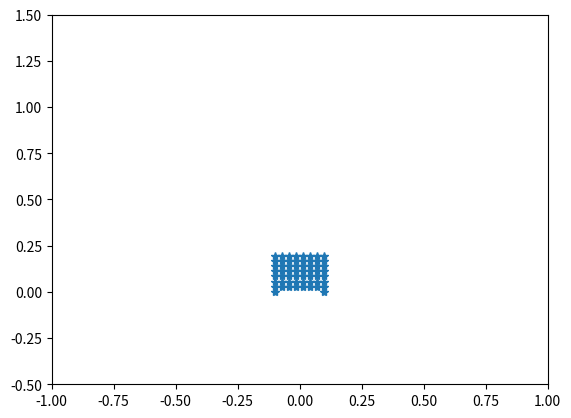
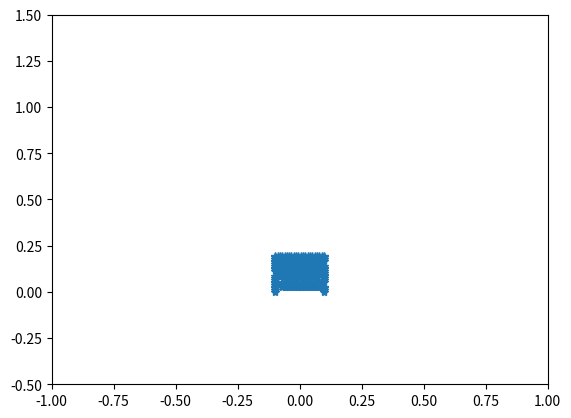

Here is the Python script that generated these plots, in order:
import numpy as np
import matplotlib.pyplot as plt
import math
#This is a mesh generator for quasi-1D parachte
#this is the one with matcher dressing techniques for the cables(suspension lines)

#This is a sin curve
#int  nPoints, number of nodes
#int* xArray, x coordinates of these nodes
#int* yArray, y coordinates of these nodes
def sinCurve(plotOrNot):
    nPoints = 800;

    A = 0.2;
    k = 9
    xArray = np.linspace(-0.5,0.5,num=nPoints)
    yArray = A*np.sin((2*k)*np.pi*(xArray + 0.5)-0.5*np.pi)
    if(plotOrNot):
        plt.plot(xArray, yArray,'-*')
        plt.ylim([-0.5,1.5])
        plt.xlim([-1,1])
        plt.show()
    return nPoints, xArray, yArray

#This is a straight line
#int  nPoints, number of nodes
#int* xArray, x coordinates of these nodes
#int* yArray, y coordinates of these nodes
def straightLine(nPoints):
    xArray = np.linspace(-0.5,0.5,num=nPoints)
    yArray = 0*xArray
    return nPoints, xArray, yArray



#This is a hat shape function
#int  nPoints, number of nodes
#int* xArray, x coordinates of these nodes
#int* yArray, y coordinates of these nodes
def hatShape():
    k = 25
    nPoints = 301;
    xArray = np.zeros(nPoints)
    yArray = np.zeros(nPoints)

    xArray[0:k+1] = np.linspace(0,0.25,num=k+1)
    yArray[0:k+1] = 0

    xArray[k:2*k+1] = 0.25
    yArray[k:2*k+1] = np.linspace(0,0.25,num=k+1)

    xArray[2*k:3*k+1] = np.linspace(0.25,0,num=k+1)
    yArray[2*k:3*k+1] = 0.25

    xArray[3*k:4*k+1] = 0
    yArray[3*k:4*k+1] = np.linspace(0.25,0.5,num=k+1)

    xArray[4*k:8*k+1] = np.linspace(0,1,num=4*k+1)
    yArray[4*k:8*k+1] = 0.5

    xArray[8*k:9*k+1] = 1
    yArray[8*k:9*k+1] = np.linspace(0.5,0.25,num=k+1)

    xArray[9*k:10*k+1] = np.linspace(1,0.75,num=k+1)
    yArray[9*k:10*k+1] = 0.25

    xArray[10*k:11*k+1] = 0.75
    yArray[10*k:11*k+1] = np.linspace(0.25,0,num=k+1)

    xArray[11*k:12*k+1] = np.linspace(0.75,1,num=k+1)
    yArray[11*k:12*k+1] = 0

    return nPoints, xArray, yArray

def candle():
    xx = np.array([-0.5, -0.2, -0.2, -0.45, -0.5, -0.2, -0.2, -0.5, -0.48, -0.38, -0.375, -0.25, -0.245, -0.13, -0.125, -0.05, -0.045, 0.045, 0.05, 0.125, 0.13, 0.245, 0.25,
          0.375, 0.38, 0.48, 0.5, 0.2, 0.2, 0.5, 0.45, 0.2, 0.2, 0.5]);
    yy = np.array([0, 0, 0.125, 0.125, 0.25, 0.25, 0.375, 0.375, 1, 1, 0.5, 0.5, 1, 1, 0.5, 0.5, 1, 1, 0.5, 0.5, 1, 1, 0.5, 0.5, 1, 1, 0.375, 0.375, 0.25, 0.25, 0.125, 0.125, 0, 0]);

    num = len(xx)
    return num, xx, yy


def zCurve(scaleX,scaleY):
    x = np.array([-0.5, -0.1, -0.5, 0.5, 0.1,  0.5])
    y = np.array([0.0,  0,   1,    1,   0.0 ,  0.0])

    return 6, x*scaleX, y*scaleY

def nCurve(scaleX,scaleY):
    x = np.array([-0.5, -0.5, 0.5, 0.5])
    y = np.array([0.0,     1,   1, 0.0])

    return 4, x*scaleX, y*scaleY

def hilbertCurveRecursive(n):
    ''' Generate Hilbert curve . 'n' must be a power of two. '''
    # recursion base
    if n == 1:
        return np.zeros((1, 1), np.int32)
    # make (n/2, n/2) index
    t = hilbertCurveRecursive(n//2)
    # flip it four times and add index offsets
    a = np.flipud(np.rot90(t))
    b = t + t.size
    c = t + t.size*2
    d = np.flipud(np.rot90(t, -1)) + t.size*3
    # and stack four tiles into resulting array
    return np.vstack(map(np.hstack, [[a, b], [d, c]]))
def hilbertCurve(order,scaleX, scaleY):

    n = 2**order;
    idx = hilbertCurveRecursive(n)
    idx = np.rot90(idx,-1)
    idx = np.fliplr(idx)
    y, x = np.indices(idx.shape).reshape(2, -1) /(n-1.0)
    x = x - 0.5;
    x[idx.ravel()], y[idx.ravel()] = x.copy(), y.copy()



    return x.size, x*scaleX, y*scaleY

def refinedHilbertCurve(order, cl, scale, plotOrNot):

    num,x,y = hilbertCurve(order,scale)
    ds = np.sqrt((y[1]-y[0])**2 + (x[1] - x[0])**2)
    n = max(np.ceil(ds/cl), 1) #n small segments on each segment
    nPoints = int((num-1)*n + 1)
    xArray = np.zeros(nPoints)
    yArray = np.zeros(nPoints)
    k1 = 0;
    k2 = 0;
    for i in range(num-1):

        k2 = k1 + n

        xArray[k1:k2+1] = np.linspace(x[i],x[i+1],num=n+1)
        yArray[k1:k2+1] = np.linspace(y[i],y[i+1],num=n+1)

        k1 = k2;

    if(plotOrNot):
        plt.plot(xArray, yArray,'-*')
        plt.ylim([-0.5,1.5])
        plt.xlim([-1,1])
        plt.show()
    return nPoints, xArray, yArray







def sFolding(k,scaleX,scaleY):
    idx = np.zeros([4*k,4*k], np.int32)
    for i in range(k):
        idx[4*i  , 1:4*k] = range(i*(8*k), i*(8*k) + 4*k - 1)
        idx[4*i  , 0] = 4*k*(4*k-2*i)-1

        idx[4*i+1, 4*k-1] = i*(8*k) + 4*k-1
        idx[4*i+1, 0:4*k-1] = range(4*k*(4*k-2*i)-2, 4*k*(4*k-2*i) - 4*k-1, -1 )

        idx[4*i+2, 4*k-1] = i*(8*k) + 4*k
        idx[4*i+2, 0:4*k-1] = range(4*k*(4*k-2*i)-8*k+1, 4*k*(4*k-2*i) - 4*k)

        idx[4*i+3, 1:4*k] = range((i+1)*(8*k)-1,i*(8*k) + 4*k , -1)
        idx[4*i+3,0] = 4*k*(4*k-2*i)-8*k


    #idx = np.rot90(idx,-1)
    idx = np.fliplr(idx)
    y, x = np.indices(idx.shape).reshape(2, -1) /(4*k-1.0)
    x = x - 0.5;
    x[idx.ravel()], y[idx.ravel()] = x.copy(), y.copy()
    num= x.size
    x = x[4*k-2:]
    y =y[4*k-2:]

    return num-4*k+2, x*scaleX, y*scaleY




def AFL(xa, ya, xb, yb,k = 10, plotOrNot=True):
    x4 = 2.25
    x3 = x4 - 1.012*np.tan(36.9*np.pi/180)
    x2 = x3 - 0.506*np.tan(59*np.pi/180)
    x1 = x2 - 0.5*np.tan(33.95*np.pi/180)
    y1,y2,y3,y4 = 0, -0.5 , -0.5-0.506, -0.5-0.506-1.012

    o_x,o_y = 0.0, y4 - 2.25*np.tan(20*np.pi/180) + 0.5* 2.25/np.cos(20*np.pi/180)

    nose_x, nose_y = o_x + 1.125*np.cos(np.linspace(-70,-110,k)*np.pi/180), o_y + 1.125*np.sin(np.linspace(-70,-110,k)*np.pi/180)

    x_p = np.append(np.append([-x1,x1,x2,x3,x4,],nose_x),[-x4,-x3,-x2])
    y_p = np.append(np.append([y1,y1,y2,y3,y4], nose_y), [y4,y3,y2])

    num = k+8
    scale = (xb-xa)/(2*x1)
    x,y = x_p*scale, y_p *scale
    x , y = x + xa - x[0], y + ya - y[0]
    print('smallest y coord is %.15f',np.amin(y))
    if (plotOrNot):
        plt.fill(x, y,edgecolor='r', fill=False)
        plt.show()


    return num, x, y


def squareCurve(xa, ya, xb, yb):
    h = xb - xa

    x = np.array([xa, xb, xb, xa])
    y = np.array([ya, ya, ya-h, ya-h])
    num = 4
    return num, x, y

def thinSquareCurve(xa, ya, xb, yb, scale = 10):
    h = xb - xa

    x = np.array([xa, xb, xb, xa])
    y = np.array([ya, ya, ya-h/scale, ya-h/scale])
    num = 4
    return num, x, y

def curveScaleByLength(xx, yy, lenRef, plotOrNot):
    '''
    Give an open curve
    :param xx:
    :param yy:
    :return:
    '''
    length  = 0.0
    for i in range(len(xx) - 1):
        length += np.sqrt((xx[i+1] - xx[i])**2 + (yy[i+1] - yy[i])**2)


    scaleX = scaleY = lenRef/length

    xArray, yArray = xx*scaleX, yy*scaleY

    if(plotOrNot):
        plt.plot(xArray, yArray,'-*')
        plt.ylim([-0.5,1.5])
        plt.xlim([-1,1])
        plt.show()
    return xArray, yArray

def curveRefine(num, xx, yy,cl, closeOrNot, plotOrNot):
    segNum = num if closeOrNot else num - 1

    numArray = np.zeros(segNum + 1,np.int32)

    for i in range(segNum):
        ds = np.sqrt((yy[(i+1)%num]-yy[i])**2 + (xx[(i+1)%num] - xx[i])**2)
        n = max(np.ceil(ds/cl), 1) #n small segments on each segment
        numArray[i+1] = numArray[i] + n;

    nPoints = numArray[-1]+1
    xArray = np.zeros(nPoints)
    yArray = np.zeros(nPoints)

    for i in range(segNum):
        xArray[numArray[i]:(numArray[i+1]+1)] = np.linspace(xx[i],xx[(i+1)%num],num=numArray[i+1] - numArray[i] + 1)
        yArray[numArray[i]:(numArray[i+1]+1)] = np.linspace(yy[i],yy[(i+1)%num],num=numArray[i+1] - numArray[i] + 1)

    if(plotOrNot):
        plt.plot(xArray, yArray,'-*')
        plt.ylim([-0.5,1.5])
        plt.xlim([-1,1])
        plt.show()
    return nPoints, xArray, yArray


def referenceCurve(nPoints, xx, yy, capsule_x, capsule_y):
    if(abs(xx[0]+xx[-1]) > 1.0e-6 or abs(yy[0]) + abs(yy[-1]) > 1.0e-6 ):
        print('ERROR in referenceCurve: The folding is not symmetric')
    xx0, yy0 = np.zeros(nPoints), np.zeros(nPoints)
    c_len = np.sum(np.sqrt((xx[1:] - xx[0:-1])**2 + (yy[1:] - yy[0:-1])**2))
    s_len = np.sqrt((xx[0] - capsule_x)**2 + (yy[0] - capsule_y)**2)
    print('canopy length is ',c_len, 'suspension line length is ', s_len)

    xx0[0] = - c_len/2.0
    yy0[:] = np.sqrt(s_len**2 - (c_len/2.0 - abs(capsule_x))**2) + capsule_y

    for i in range(1,nPoints):
        xx0[i] = xx0[i-1] + np.sqrt((xx[i]-xx[i-1])**2 + (yy[i]-yy[i-1])**2)
    return xx0, yy0


###########################################################################################################################
###########################################################################################################################
#Start to generate AEROS and Mathcer input file






class Parachute:


#############################################################################################################################
#                                       \-----------------------\
#                                        \                      \ (layer_n + 1)*canopy_n - layer_n/2
#                         layer_n/2+1    \\                    / \
#                                         |\__________________/___\
#                                          \                 /
#                                           \               /
#                                            \             /
#                                             \          /
#                                              \       /
#                                               *******
#                            layer_n*canopy_n+1        layer_n*canopy_n+1
#
#
#For the canopy, it has nPoints-1 segments and is extruded 4 layers in the z direction,  the points are labeled as
#5 10 15 ... 5*nPoints
#4 9  14 ... 5*nPoints-1
#3 8  13 ... 5*nPoints-2
#2 7  12 ... 5*nPoints-3
#1 6  11 ... 5*nPoints-4
#For the cables, it has mPoints segments, 4 nodes connecting these cables are 1 , 4 , 4*nPoins - 3 , 4*nPoints, on the cables these nodes are
# 1 ,            5 ,            5*nPoins - 4 ,   5*nPoints,
# 5*nPoints + 1, 5*nPoints + 2, 5*nPoints + 3,   5*nPoints + 4,
# 5*nPoints + 5, 5*nPoints + 6, 5*nPoints + 7,   5*nPoints + 8,
# ......
# 5*nPoints + 4*mPoints - 7, 5*nPoints + 4*mPoints - 6, 5*nPoints + 4*mPoints - 5,   5*nPoints + 4*mPoints - 4,
# 5*nPoints + 4*mPoints - 3, 5*nPoints + 4*mPoints - 3, 5*nPoints + 4*mPoints - 3,   5*nPoints + 4*mPoints - 3,
# For the payload, it is a square panel
# 5*nPoints + 4*mPoints - 2, 5*nPoints + 4*mPoints - 1, 5*nPoints + 4*mPoints,   5*nPoints + 4*mPoints + 1

    @staticmethod
    def _compute_phantom_coordinates(A,B,n,k,cable_r):
        # cable AB
        #A = np.array([0.0,0.0,0.0],dtype=float)
        #B = np.array([0.0,0.0,1.0],dtype=float)

        #n = 20 # number of nodes on the cable AB
        #k = 6  # number of nodes on the phantom skeleton
        #cable_r = 0.1 # radius of cable
        #choose A cross e_1(1,0,0) as the first rigid phantom edge


        X = np.empty(shape=[n,3],dtype=float)
        for i in range(3):
            X[:,i]    = np.linspace(A[i],B[i],num=n)

        nx,ny,nz = dir = (B-A)/np.linalg.norm(B-A) # direction of AB
        e1 = np.array([1.0,0.0,0.0],dtype=float)

        theta = 2*np.pi/k

        #Rotation matrix on https://en.wikipedia.org/wiki/Rotation_matrix
        R = np.array([[np.cos(theta) + nx*nx*(1-np.cos(theta))   ,nx*ny*(1-np.cos(theta)) - nz*np.sin(theta)   ,nx*nz*(1-np.cos(theta)) + ny*np.sin(theta)],
                      [ny*nx*(1-np.cos(theta))+nz*np.sin(theta)  ,np.cos(theta) + ny*ny*(1-np.cos(theta))      ,ny*nz*(1-np.cos(theta)) - nx*np.sin(theta)],
                      [nz*nx*(1-np.cos(theta))-ny*np.sin(theta)  ,nz*ny*(1-np.cos(theta)) + nx*np.sin(theta)   ,np.cos(theta) + nz*nz*(1-np.cos(theta)) ]],dtype=float)

        phontom_dr = np.empty(shape=[k,3],dtype=float)
        phontom_dr[0,:] = cable_r*np.cross(dir,e1)/np.linalg.norm(np.cross(dir,e1))

        for i in range(1,k):
            phontom_dr[i,:] = np.dot(R,phontom_dr[i-1,:])

        coord = np.empty(shape=[n*(k+1),3],dtype=float)
        for i in range(n):
            coord[i*(k+1),:] = X[i,:]
            for j in range(1,k+1):
                coord[i*(k+1)+j,:] = X[i,:] + phontom_dr[j-1,:]
        return coord



    def __init__(self,canopy_n, canopy_x, canopy_y, canopy_x0, canopy_y0, cable_n, cable_k, cable_r,
                 cable_skip, layer_n,layer_t, capsule_x, capsule_y = -0.5):
        '''

        :param canopy_n: (1D) canopy node number in x direction
        :param canopy_x0: x coordinate of canopy nodes, reference position
        :param canopy_y0: y coordinate of canopy nodes, reference position
        :param canopy_x: x coordinate of canopy nodes, intial folding
        :param canopy_y: y coordinate of canopy nodes, intial folding
        :param cable_n: node number on suspension line
        :param cable_k: node number on a cross-section of dressing surface, node number on dressing surface is cable_n*cable_k + 2(bottom and top)
        :param cable_r: cable radius
        :param cable_skip: [b_n, e_n] skip the dressing of first b_n beams near capsule and last e_n beams near the canopy
        :param layer_n: number of layers extruded in z direction, node number in z direction is layer_n+1
        :param capsule_y: capsule is at (x = 0, y = capsule_y, z = layer_n /2 * d)

        Attributes:
        self.canopy_node: an array of node number id in self.coord

        self.cable1_node: node number id in self.coord of left suspension line, its dressing is around node 1 to node cable_n-2,  from bottom to top,
        layer by layer, for those layer with dressing, it is labeled from center to dressing surface

        self.cable2_node: node number id in self.coord of right suspension line, from bottom to top

        self.capsule_node: node number of capsule nodes
        '''




        self.canopy_n = canopy_n
        self.cable_n = cable_n
        self.cable_k = cable_k
        self.layer_n = layer_n
        self.cable_r = cable_r
        self.cable_skip = cable_skip
        self.capsule_x = capsule_x
        self.capsule_y = capsule_y

        self.canopy_node = np.array(range((layer_n+1)* canopy_n),dtype=int)



        #Left suspension line, from bottom to top
        self.cable1_node = np.array(range((layer_n+1)*canopy_n, (layer_n+1)*canopy_n + (cable_k +1)*(cable_n-2) + 2),dtype=int)
        self.cable1_node[-1]  = layer_n/2




        #Right suspension line, from bottom to top
        self.cable2_node = np.array(range((layer_n+1)*canopy_n + (cable_k +1)*(cable_n-2) + 1,  (layer_n+1)*canopy_n + 2*(cable_k +1)*(cable_n-2) + 3),dtype=int)
        self.cable2_node[-1]  = (layer_n + 1)*canopy_n - layer_n/2 - 1

        # Capsule nodes
        capsule_xl, capsule_yl, capsule_xr, capsule_yr = capsule_x, capsule_y, -capsule_x, capsule_y

        node_n =  (layer_n+1)*canopy_n + 2*(cable_k +1)*(cable_n-2) + 2
        self.node_n = node_n


        ##################################################################################
        # Finish the node number part
        ##################################################################################

        ##################################################################################
        # Start the coordinate part for reference coordinates
        ##################################################################################
        self.coord = np.empty(shape=[node_n,3],dtype=float)
        for i in range(canopy_n):
           for j in range(layer_n + 1):
               self.coord[self.canopy_node[i*(layer_n+1) + j],:] = [canopy_x0[i],canopy_y0[i],layer_t*j]

        self.beam1_start_coord = np.array([capsule_xl, capsule_yl, layer_n//2*layer_t], dtype=float) #This is the capsule_con_l node
        self.beam1_end_coord = self.coord[layer_n//2,:]
        coord = Parachute._compute_phantom_coordinates(self.beam1_start_coord,  self.beam1_end_coord,  cable_n,   cable_k,   cable_r)
        self.coord[self.cable1_node[0],:] = self.beam1_start_coord
        for i in range(1,cable_n-1):
            self.coord[self.cable1_node[(i-1)*(cable_k+1) + 1],:] = coord[i*(cable_k+1),:]
            for j in range(cable_k):
                self.coord[self.cable1_node[(i-1)*(cable_k+1)+j + 2],:] = coord[i*(cable_k+1) + j + 1,:]

        self.beam2_start_coord = np.array([capsule_xr, capsule_yr, layer_n/2*layer_t], dtype=float)   #This is the capsule_con_r node
        self.beam2_end_coord = self.coord[(layer_n + 1)*canopy_n - layer_n//2 - 1,:]

        coord = Parachute._compute_phantom_coordinates(self.beam2_start_coord,self.beam2_end_coord,cable_n,cable_k,cable_r)
        self.coord[self.cable2_node[0],:] = self.beam2_start_coord
        for i in range(1,cable_n-1):
            self.coord[self.cable2_node[(i - 1)*(cable_k+1) + 1],:] = coord[i*(cable_k+1),:]
            for j in range(cable_k):
                self.coord[self.cable2_node[(i - 1)*(cable_k+1)+j + 2],:] = coord[i*(cable_k+1) + j + 1,:]

        ##################################################################################
        # Start the coordinate part for initial folding coordinates
        ##################################################################################
        self.coord_folding = np.empty(shape=[node_n,3],dtype=float)
        for i in range(canopy_n):
           for j in range(layer_n + 1):
               self.coord_folding[self.canopy_node[i*(layer_n+1) + j],:] = [canopy_x[i],canopy_y[i],layer_t*j]

        self.beam1_start_coord = np.array([capsule_xl, capsule_yl, layer_n//2*layer_t], dtype=float) #This is the capsule_con_l node
        self.beam1_end_coord = self.coord_folding[layer_n//2,:]
        coord = Parachute._compute_phantom_coordinates(self.beam1_start_coord,  self.beam1_end_coord,  cable_n,   cable_k,   cable_r)
        self.coord_folding[self.cable1_node[0],:] = self.beam1_start_coord
        for i in range(1,cable_n-1):
            self.coord_folding[self.cable1_node[(i-1)*(cable_k+1) + 1],:] = coord[i*(cable_k+1),:]
            for j in range(cable_k):
                self.coord_folding[self.cable1_node[(i-1)*(cable_k+1)+j + 2],:] = coord[i*(cable_k+1) + j + 1,:]

        self.beam2_start_coord = np.array([capsule_xr, capsule_yr, layer_n/2*layer_t], dtype=float)   #This is the capsule_con_r node
        self.beam2_end_coord = self.coord_folding[(layer_n + 1)*canopy_n - layer_n//2 - 1,:]

        coord = Parachute._compute_phantom_coordinates(self.beam2_start_coord,self.beam2_end_coord,cable_n,cable_k,cable_r)
        self.coord_folding[self.cable2_node[0],:] = self.beam2_start_coord
        for i in range(1,cable_n-1):
            self.coord_folding[self.cable2_node[(i - 1)*(cable_k+1) + 1],:] = coord[i*(cable_k+1),:]
            for j in range(cable_k):
                self.coord_folding[self.cable2_node[(i - 1)*(cable_k+1)+j + 2],:] = coord[i*(cable_k+1) + j + 1,:]




        self.thickness = 7.62e-5


        '''
        Attribute
        structure_mask/ embedded_mask
        0 1  2 3 4 ... node_n
        0 -1 1 2 3 ....
        if node is not in structure/embeddedsurface its id is 0, otherwise it is its new id
        '''


        self.structure_mask = np.ones(node_n,dtype=int)

        for i in range(1,self.cable_n - 1):
            for k in range(self.cable_k):
             self.structure_mask[self.cable1_node[1 + i*(cable_k+1) - cable_k + k]] = -1
             self.structure_mask[self.cable2_node[1 + i*(cable_k+1) - cable_k + k]] = -1
        id = 0
        for i in range(node_n):
            if(self.structure_mask[i] > 0):
                self.structure_mask[i] = id
                id +=1


        self.embeddedsurface_mask = np.ones(node_n,dtype=int)
        b_n,e_n = cable_skip
        #skip b_n element near the canopy e_n elements at the near the capsule
        self.embeddedsurface_mask[self.cable1_node[0]] = -1
        self.embeddedsurface_mask[self.cable2_node[0]] = -1
        for i in range(1,b_n):
            for k in range(self.cable_k + 1):
                self.embeddedsurface_mask[self.cable1_node[i * (cable_k + 1) - cable_k + k]] = -1
                self.embeddedsurface_mask[self.cable2_node[i * (cable_k + 1) - cable_k + k]] = -1




        for i in range(b_n + 1, self.cable_n - e_n - 1):
            self.embeddedsurface_mask[self.cable1_node[i*(cable_k + 1) - cable_k]] = -1
            self.embeddedsurface_mask[self.cable2_node[i*(cable_k + 1) - cable_k]] = -1

        for i in range(self.cable_n - e_n, self.cable_n - 1):
            for k in range(self.cable_k + 1):
                self.embeddedsurface_mask[self.cable1_node[i * (cable_k + 1) - cable_k + k]] = -1
                self.embeddedsurface_mask[self.cable2_node[i * (cable_k + 1) - cable_k + k]] = -1

        id = 0
        for i in range(node_n):
            if (self.embeddedsurface_mask[i] > 0):
                self.embeddedsurface_mask[i] = id
                id += 1


        self.init_disp = self._init_disp(canopy_x, canopy_y, canopy_x0, canopy_y0)



    def _init_disp(self, canopy_x, canopy_y, canopy_x0, canopy_y0):

        canopy_n = self.canopy_n
        cable_n = self.cable_n
        layer_n = self.layer_n
        capsule_x = self.capsule_x
        capsule_y = self.capsule_y

        init_disp = np.zeros((canopy_n*(layer_n + 1) + 2*(cable_n-1),6))
        #canopy node
        for i in range(canopy_n):
            for j in range(layer_n+1):
                init_disp[i * (layer_n + 1) + j, 0] = canopy_x[i] - canopy_x0[i]
                init_disp[i * (layer_n + 1) + j, 1] = canopy_y[i] - canopy_y0[i]
                init_disp[i * (layer_n + 1) + j, 2] = 0.0
                #rotation freedom
                init_disp[i * (layer_n + 1) + j, 3] = 0.0
                init_disp[i * (layer_n + 1) + j, 4] = 0.0

                #use the knowledge the reference state is flat, parallel to z=0 plane
                angle = 0.0
                if i == 0:
                    angle = 0.0 #if j == 2 else np.arctan2(canopy_y[i+1] - canopy_y[i],  canopy_x[i+1] - canopy_x[i]) #j==2 the connection node
                    #angle =  np.arctan2(canopy_y[i+1] - canopy_y[i],  canopy_x[i+1] - canopy_x[i])
                elif i == canopy_n-1:
                    angle = 0.0 #if j == 2 else np.arctan2(canopy_y[i] - canopy_y[i-1],  canopy_x[i] - canopy_x[i-1]) #j=2 the connection node
                    #angle =  np.arctan2(canopy_y[i] - canopy_y[i-1],  canopy_x[i] - canopy_x[i-1]) #j=2 the connection node
                else:
                    #angle = -(np.arctan2(canopy_y[i+1] - canopy_y[i],  canopy_x[i+1] - canopy_x[i]) - np.arctan2(canopy_y[i] - canopy_y[i-1],  canopy_x[i] - canopy_x[i-1]))/2.0
                    angle = (np.arctan2(canopy_y[i + 1] - canopy_y[i], canopy_x[i + 1] - canopy_x[i]) + np.arctan2(
                        canopy_y[i] - canopy_y[i - 1], canopy_x[i] - canopy_x[i - 1])) / 2.0
                init_disp[i * (layer_n + 1) + j, 5] = angle



        #suspension line left  bottom to top
        line_x,  line_y  = np.linspace(capsule_x,canopy_x[0],num=cable_n),  np.linspace(capsule_y,canopy_y[0], num=cable_n)
        line_x0, line_y0 = np.linspace(capsule_x,canopy_x0[0],num=cable_n), np.linspace(capsule_y,canopy_y0[0],num=cable_n)
        for j in range(cable_n -1):
            init_disp[canopy_n * (layer_n + 1) + j, 0] = line_x[j] - line_x0[j]
            init_disp[canopy_n * (layer_n + 1) + j, 1] = line_y[j] - line_y0[j]
            init_disp[canopy_n * (layer_n + 1) + j, 2] = 0.0

        #suspension line right bottom to top
        line_x,  line_y  = np.linspace(-capsule_x, canopy_x[-1], num=cable_n),  np.linspace(capsule_y, canopy_y[-1],  num=cable_n)
        line_x0, line_y0 = np.linspace(-capsule_x, canopy_x0[-1], num=cable_n), np.linspace(capsule_y, canopy_y0[-1], num=cable_n)
        for j in range(cable_n -1):
            init_disp[canopy_n * (layer_n + 1) + cable_n - 1 + j, 0] = line_x[j] - line_x0[j]
            init_disp[canopy_n * (layer_n + 1) + cable_n - 1 + j, 1] = line_y[j] - line_y0[j]
            init_disp[canopy_n * (layer_n + 1) + cable_n - 1 + j, 2] = 0.0

        return init_disp

    def _write_coord(self,file,mask=None, folding=False):
        '''
        Write the node coords on the real structure/embedded surface, not include phantom element nodes/beam-inside nodes
        To write embedded surface, mask  =  self.embeddedsurface_mask
        To write structure, mask  =  self.structure_mask
        :param file: output file
        :return: None
        '''

        if mask is None:
            mask = np.arange(self.node_n)
        coord  = self.coord_folding if folding else self.coord

        id = 1
        for i in  range(self.node_n):
            if mask[i] == -1:
                continue
            xyz = coord[i, :]
            assert(id == mask[i]+1)
            file.write('%d   %.15f  %.15f  %.15f \n' % (id, xyz[0], xyz[1], xyz[2]))
            id += 1






    def _write_cable_beam(self,file,topo,start_id,mask = None):
        '''
        Write the beam element
        :param file: output file
        :param topo: element topology
        :param start_id: start node id in the output file
        :return:
        '''
        if mask is None:
            mask = np.arange(self.node_n)



        cable_k = self.cable_k
        id = start_id
        file.write('%d   %d   %d   %d\n' %(id, topo,  mask[self.cable1_node[0]]+1, mask[self.cable1_node[1]]+1))
        id += 1
        for i in range(self.cable_n - 2):
            file.write('%d   %d   %d   %d\n' %(id, topo,  mask[self.cable1_node[i*(cable_k+1) + 1]]+1, mask[self.cable1_node[(i+1)*(cable_k+1) + 1]]+1))
            id +=1

        file.write('%d   %d   %d   %d\n' %(id, topo,  mask[self.cable2_node[0]]+1, mask[self.cable2_node[1]]+1))
        id += 1
        for i in range(self.cable_n - 2):
            file.write('%d   %d   %d   %d\n' %(id,  topo, mask[self.cable2_node[i*(cable_k+1) + 1]]+1, mask[self.cable2_node[(i+1)*(cable_k+1) + 1]]+1))
            id += 1
        return id

    def _write_cable_rigid_beam(self,file,topo,start_id):
        n = self.cable_n
        k = self.cable_k
        id = start_id
        for i in range(n - 2):
            for j in range(1,k+1):
                file.write('%d   %d  %d  %d\n' %(id, topo,  self.cable1_node[(k+1)*i + 1]+1, self.cable1_node[(k+1)*i+j + 1]+1))
                id +=1
        for i in range(n - 2):
            for j in range(1,k+1):
                file.write('%d   %d  %d  %d\n' %(id, topo,  self.cable2_node[(k+1)*i + 1]+1, self.cable2_node[(k+1)*i+j + 1]+1))
                id +=1
        return id

    @staticmethod
    def _write_cable_surface_helper(file, topo, k, n, cable_node, cable_skip, start_id,mask = None):
        '''
        :param file: output file name
        :param topo: material topology
        :param k: cable_k
        :param n: cable_n
        :param cable_node: cable node number array
        :param start_id: start node id in the output file
        :return:
        '''

        if mask is None:
            mask = np.arange(self.node_n)

        b_n, e_n = cable_skip
        id = start_id
        temp = range(1,k+1)
        for i in range(b_n-1, n-e_n-2):
            for j in range(k):
                file.write('%d   %d  %d  %d  %d\n' %(id, topo,  mask[cable_node[i*(k+1)+temp[j-1] + 1]]+1, mask[cable_node[i*(k+1)+temp[j] + 1]]+1,
                                                     mask[cable_node[(i+1)*(k+1)+temp[j-1] + 1]]+1))
                id +=1
                file.write('%d   %d  %d  %d  %d\n' %(id, topo,  mask[cable_node[i*(k+1)+temp[j] + 1]]+1, mask[cable_node[(i+1)*(k+1)+temp[j] + 1]]+1,
                                                     mask[cable_node[(i+1)*(k+1)+temp[j-1] + 1]]+1))
                id +=1


        #phantom triangle at bottom
        temp = range(1,k+1)
        i = 1 + (b_n -1)*(k+1)
        for j in range(k):
            file.write('%d   %d  %d  %d  %d\n' %(id, topo,  mask[cable_node[i]]+1, mask[cable_node[i + temp[j]]] + 1, mask[cable_node[i+temp[j-1]]]+1))
            id +=1


        #phantom triangle at top
        i = (n-3)*(k+1) + 1 - (e_n -1)*(k+1)
        for j in range(k):
            file.write('%d   %d  %d  %d  %d\n' %(id, topo,  mask[cable_node[i]]+1, mask[cable_node[i + temp[j-1]]]+1, mask[cable_node[i+temp[j]]]+1))
            id +=1
        return id


    def _write_cable_surface(self,file,topo,start_id,mask=None):
        if mask is None:
            mask = np.arange(self.node_n)

        id = Parachute._write_cable_surface_helper(file, topo, self.cable_k, self.cable_n,  self.cable1_node, self.cable_skip, start_id,mask)
        id = Parachute._write_cable_surface_helper(file, topo, self.cable_k, self.cable_n,  self.cable2_node, self.cable_skip, id,mask)
        return id

    def _write_canopy_surface(self,file,topo,start_id, special = True):
        n = self.canopy_n
        layer_n = self.layer_n
        canopy_node = self.canopy_node
        id = start_id;
        if(not special):
            for i in range(n - 1):
                for j in range(layer_n):

                    # (layer_n+1)*i + j        (layer_n+1)*(i+1) + j
                    # (layer_n+1)*i + j + 1    (layer_n+1)*(i+1) + j + 1
                    file.write('%d   %d  %d  %d %d \n' %(id, topo,  canopy_node[(layer_n+1)*i + j]+1, canopy_node[(layer_n+1)*(i+1) + j+1]+1, canopy_node[(layer_n+1)*(i+1) + j]+1))
                    id += 1
                    file.write('%d   %d  %d  %d %d \n' %(id, topo,  canopy_node[(layer_n+1)*i + j]+1, canopy_node[(layer_n+1)*i + j + 1]+1, canopy_node[(layer_n+1)*(i+1) + j + 1]+1))
                    id += 1
        else:
            for i in range(n-1):
                if(i <= (n-2)/2):
                    file.write('%d   %d  %d  %d %d \n' %(id, topo, (layer_n+1)*i +1, (layer_n+1)*i + 6, (layer_n+1)*i +7))
                    id +=1
                    file.write('%d   %d  %d  %d %d \n' %(id, topo, (layer_n+1)*i +1, (layer_n+1)*i + 7, (layer_n+1)*i +2))
                    id +=1
                    file.write('%d   %d  %d  %d %d \n' %(id, topo, (layer_n+1)*i +2, (layer_n+1)*i + 7, (layer_n+1)*i +3))
                    id +=1
                    file.write('%d   %d  %d  %d %d \n' %(id, topo, (layer_n+1)*i +3, (layer_n+1)*i + 7, (layer_n+1)*i +8))
                    id +=1
                    file.write('%d   %d  %d  %d %d \n' %(id, topo, (layer_n+1)*i +3, (layer_n+1)*i + 8, (layer_n+1)*i +9))
                    id +=1
                    file.write('%d   %d  %d  %d %d \n' %(id, topo, (layer_n+1)*i +3, (layer_n+1)*i + 9, (layer_n+1)*i +4))
                    id +=1
                    file.write('%d   %d  %d  %d %d \n' %(id, topo, (layer_n+1)*i +4, (layer_n+1)*i + 9, (layer_n+1)*i +5))
                    id +=1
                    file.write('%d   %d  %d  %d %d \n' %(id, topo, (layer_n+1)*i +5, (layer_n+1)*i + 9, (layer_n+1)*i +10))
                    id +=1

                else:
                    file.write('%d   %d  %d  %d %d \n' %(id, topo, (layer_n+1)*i +1, (layer_n+1)*i + 6, (layer_n+1)*i +2))
                    id +=1
                    file.write('%d   %d  %d  %d %d \n' %(id, topo, (layer_n+1)*i +2, (layer_n+1)*i + 6, (layer_n+1)*i +7))
                    id +=1
                    file.write('%d   %d  %d  %d %d \n' %(id, topo, (layer_n+1)*i +2, (layer_n+1)*i + 7, (layer_n+1)*i +8))
                    id +=1
                    file.write('%d   %d  %d  %d %d \n' %(id, topo, (layer_n+1)*i +2, (layer_n+1)*i + 8, (layer_n+1)*i +3))
                    id +=1
                    file.write('%d   %d  %d  %d %d \n' %(id, topo, (layer_n+1)*i +3, (layer_n+1)*i + 8, (layer_n+1)*i +4))
                    id +=1
                    file.write('%d   %d  %d  %d %d \n' %(id, topo, (layer_n+1)*i +4, (layer_n+1)*i + 8, (layer_n+1)*i +9))
                    id +=1
                    file.write('%d   %d  %d  %d %d \n' %(id, topo, (layer_n+1)*i +4, (layer_n+1)*i + 9, (layer_n+1)*i +10))
                    id +=1
                    file.write('%d   %d  %d  %d %d \n' %(id, topo, (layer_n+1)*i +4, (layer_n+1)*i + 10, (layer_n+1)*i +5))
                    id +=1

        return id






    def _file_write_structure_top(self):
        file = open('structure.top','w')
        id = 1
        file.write('Nodes nodeset\n')
        self._write_coord(file,self.structure_mask,folding=False)


        file.write('Elements canopy using nodeset\n')
        topo = 4;
        id = self._write_canopy_surface(file,topo,id)


        file.write('Elements cable beam using nodeset\n')
        topo = 1
        id = self._write_cable_beam(file,topo,id,self.structure_mask)



        file.close()

    def _file_write_surface_top(self):
        mask = self.structure_mask

        file = open('surface.top','w')
        id = 1
        file.write('SURFACETOPO 1 SURFACE_THICKNESS %.15f\n' %(self.thickness))
        topo = 3;
        id = self._write_canopy_surface(file,topo,id)
        file.write('*\n')

        file.write('SURFACETOPO 2 \n')
        topo = 2;
        id = self._write_cable_beam(file, topo, id, mask)
        file.write('*\n')


        file.close()

    def _file_write_embedded_surface_top(self):
        #This is an embedded surface for reference state
        file = open('embeddedSurface.top','w')

        file.write('Nodes nodeset\n')
        self._write_coord(file,self.embeddedsurface_mask,folding=False)
        id = 1
        file.write('Elements StickMovingSurface_8 using nodeset\n')
        topo = 4;
        id = self._write_canopy_surface(file,topo,id)

        file.write('Elements StickMovingSurface_9 using nodeset\n')
        topo = 4
        id = self._write_cable_surface(file,topo,id,self.embeddedsurface_mask)

        file.close()
        #This is an embedded surface for initial folding
        file = open('embeddedSurfaceFolding.top','w')

        file.write('Nodes nodeset\n')
        self._write_coord(file,self.embeddedsurface_mask,folding=True)
        id = 1
        file.write('Elements StickMovingSurface_8 using nodeset\n')
        topo = 4;
        id = self._write_canopy_surface(file,topo,id)

        file.write('Elements StickMovingSurface_9 using nodeset\n')
        topo = 4
        id = self._write_cable_surface(file,topo,id,self.embeddedsurface_mask)

        file.close()










    def _file_write_common_data_include(self):
        file = open('common.data.include','w')

        file.write('NODES\n')
        self._write_coord(file,self.structure_mask)

        # TopologyId, finite element type, node1Id, node2Id, node3Id ..
        # (some element type has more nodes, but 129 is 3 nodes membrane element, 15 is 3 nodes shell element)
        # First part for the canopy
        id = 1
        topo = 15;#todo 129 is membrane
        file.write('TOPOLOGY\n')
        id = self._write_canopy_surface(file,topo,id)


        #beam element 6
        topo = 6;
        id = self._write_cable_beam(file,topo,id,self.structure_mask)


        file.close()

    def _file_write_aeros_mesh_include(self, Canopy_Matlaw = 'HyperElasticPlaneStress'):

        mask = self.structure_mask

        file = open('aeros.mesh.include','w')
        # elementId, element attribute(material) id

        file.write('ATTRIBUTES\n')
        canopy_attr = 1;
        start_ele = 1
        end_ele = 2*self.layer_n*(self.canopy_n - 1)
        file.write('%d   %d   %d\n' %(start_ele, end_ele, canopy_attr))

        cable_beam_attr = 2;
        start_ele = end_ele + 1
        end_ele = end_ele + 2*(self.cable_n-1)
        file.write('%d   %d   %d\n' %(start_ele, end_ele, cable_beam_attr))


        file.write('*\n')



        ###############################################################################################################################################################

        # Material specifies material
        # material id, ....
        youngsModulus = 944836855
        poissonRatio = 0.4
        density = 1153.4
        thickness = self.thickness
        file.write('MATERIAL\n')
        canopy_attr = 1;
        file.write('%d 0 %.15f %.15f %.15f 0 0 %.15f 0 0 0 0 0 0 0\n' %(canopy_attr, youngsModulus, poissonRatio, density, thickness))

        capsule_attr = 4;
        file.write('%d 0 %.15f %.15f %.15f 0 0 %.15f 0 0 0 0 0 0 0\n' %(capsule_attr, youngsModulus, poissonRatio, density, thickness))


        cable_beam_attr = 2;
        E = 12.9e9
        poissonRatio = 0.4
        rho = 1000
        cable_r = self.cable_r
        Ix = np.pi*cable_r**4/4.0
        Iy = np.pi*cable_r**4/4.0
        Iz = np.pi*cable_r**4/4.0
        area= np.pi*cable_r*cable_r

        file.write('%d %.15f %.15f %.10E %.10E 0 0 0 0 0 0 0 %.15f %.15f %.15f\n' %(cable_beam_attr, area, E, poissonRatio, rho, Ix,Iy,Iz))
        file.write('*\n')




        file.write('EFRAMES\n')
        B = self.beam1_end_coord
        A = self.beam1_start_coord
        Sx = (B-A)/np.linalg.norm(B-A) # direction of AB
        e1 = np.array([1.0,0.0,0.0],dtype=float)
        Sy = np.cross(Sx,e1)
        Sz = np.cross(Sx,Sy)
        for id in range(2*self.layer_n*(self.canopy_n - 1) + 1, 2*self.layer_n*(self.canopy_n - 1) + self.cable_n):
            file.write('%d  %.15f %.15f %.15f    %.15f %.15f %.15f    %.15f %.15f %.15f\n' %(id,  Sx[0],Sx[1],Sx[2],  Sy[0],Sy[1],Sy[2],  Sz[0],Sz[1],Sz[2]))

        B = self.beam2_end_coord
        A = self.beam2_start_coord
        Sx = (B-A)/np.linalg.norm(B-A) # direction of AB
        e1 = np.array([1.0,0.0,0.0],dtype=float)
        Sy = np.cross(Sx,e1)
        Sz = np.cross(Sx,Sy)
        for id in range(2*self.layer_n*(self.canopy_n - 1) + self.cable_n, 2*self.layer_n*(self.canopy_n - 1) + 2*self.cable_n - 1):
            file.write('%d  %.15f %.15f %.15f    %.15f %.15f %.15f    %.15f %.15f %.15f\n' %(id,  Sx[0],Sx[1],Sx[2],  Sy[0],Sy[1],Sy[2],  Sz[0],Sz[1],Sz[2]))
        file.write('*\n')



        # MATUSAGE specifies material
        # start element number, end element number, material id
        '''
        file.write('MATUSAGE\n')
        file.write('1 %d  1\n' %(2*self.layer_n*(self.canopy_n - 1)))
        file.write('*\n')

        # MATLAW can specify nonlinear property of the material
        # material id, material name, ...
        file.write('MATLAW\n')
        if(Canopy_Matlaw == 'HyperElasticPlaneStress'):
            file.write('1 HyperElasticPlaneStress %.15f %.15f %.15f %.15f\n' %(density, youngsModulus, poissonRatio, thickness))
        elif(Canopy_Matlaw == 'PlaneStressViscoNeoHookean'):
            file.write('1 PlaneStressViscoNeoHookean %.15f %.15f %.15f 0.4 10 0.3 50 0.2 100 %.15f\n' % (density, youngsModulus, poissonRatio, thickness))

        file.write('*\n')
        '''

        # Pressure
        # file.write('PRESSURE\n')
        # file.write('1 %d %.15f\n' %(2*self.layer_n*(self.canopy_n - 1), -4000.0))
        # file.write('*\n')

        # Gravity
        #file.write('GRAVITY\n')
        #file.write('%.15f %.15f %.15f\n' %(0.0, -10000, 0.0))
        #file.write('*\n')


        #WRITE INITIAL DISPLACEMENT
        file.write('IDISP6 \n')
        init_disp = self.init_disp
        n_disp = len(init_disp)
        for i in range(n_disp):
                file.write('%d %.15f %.15f %.15f %.15f %.15f %.15f\n' %(i+1, init_disp[i,0], init_disp[i,1], init_disp[i,2], init_disp[i,3], init_disp[i,4], init_disp[i,5]))
        file.write('*\n')


        #Fix the bottom 2 points
        file.write('DISP\n')
        canopy_n = self.canopy_n
        for node_id in [(layer_n+1)*canopy_n + 1,  (layer_n+1)*canopy_n + cable_n]:
            for freedom in range(1,4):
                #Fix payload
                file.write('%d %d 0.0\n' %(node_id, freedom))


        file.write('* symmetry planes\n')
        for freedom in range(3,6):
            file.write('%d thru %d step %d %d 0.0\n' %(1, (self.layer_n + 1)*self.canopy_n - self.layer_n, self.layer_n + 1,  freedom))
            file.write('%d thru %d step %d %d 0.0\n' %(1 + self.layer_n, (self.layer_n + 1)*self.canopy_n, self.layer_n + 1,  freedom))

        file.close()



cl = 0.01
#num,x,y = hilbertCurve(2,1,1)
num,x,y = sFolding(2,1.0,1.0)
#num,x,y = candle( )
#num,x,y = zCurve(0.5,1e-3)
#num, x,y = straightLine(2)
#num,x,y = nCurve(1.0,1.0)
x,y = curveScaleByLength(x,y,1.6, True)
nPoints, xArray, yArray = curveRefine(num,x,y, cl,False, True)

#nPoints, xArray, yArray = curveRefine(num,x,y, cl,False, True)

#nPoints, xArray, yArray = straightLine(100)

capsule_x = -0.02
capsule_y = -2.0#y[0] - np.sqrt(2.0**2 - (x[0] - capsule_x)**2)
cable_n = 100
cable_k=4
cable_r=0.0016
layer_n=4
layer_t=0.01
cable_skip = [1,1]

x0Array, y0Array = referenceCurve(nPoints, xArray, yArray, capsule_x, capsule_y)

parachute_mesh = Parachute(nPoints, xArray, yArray,x0Array, y0Array, cable_n, cable_k, cable_r, cable_skip, layer_n, layer_t, capsule_x, capsule_y)

parachute_mesh._file_write_structure_top()

Canopy_Matlaw = 'HyperElasticPlaneStress'
#Canopy_Matlaw = 'PlaneStressViscoNeoHookean'
parachute_mesh._file_write_aeros_mesh_include(Canopy_Matlaw)

parachute_mesh._file_write_common_data_include()

parachute_mesh._file_write_embedded_surface_top()

parachute_mesh._file_write_surface_top()
